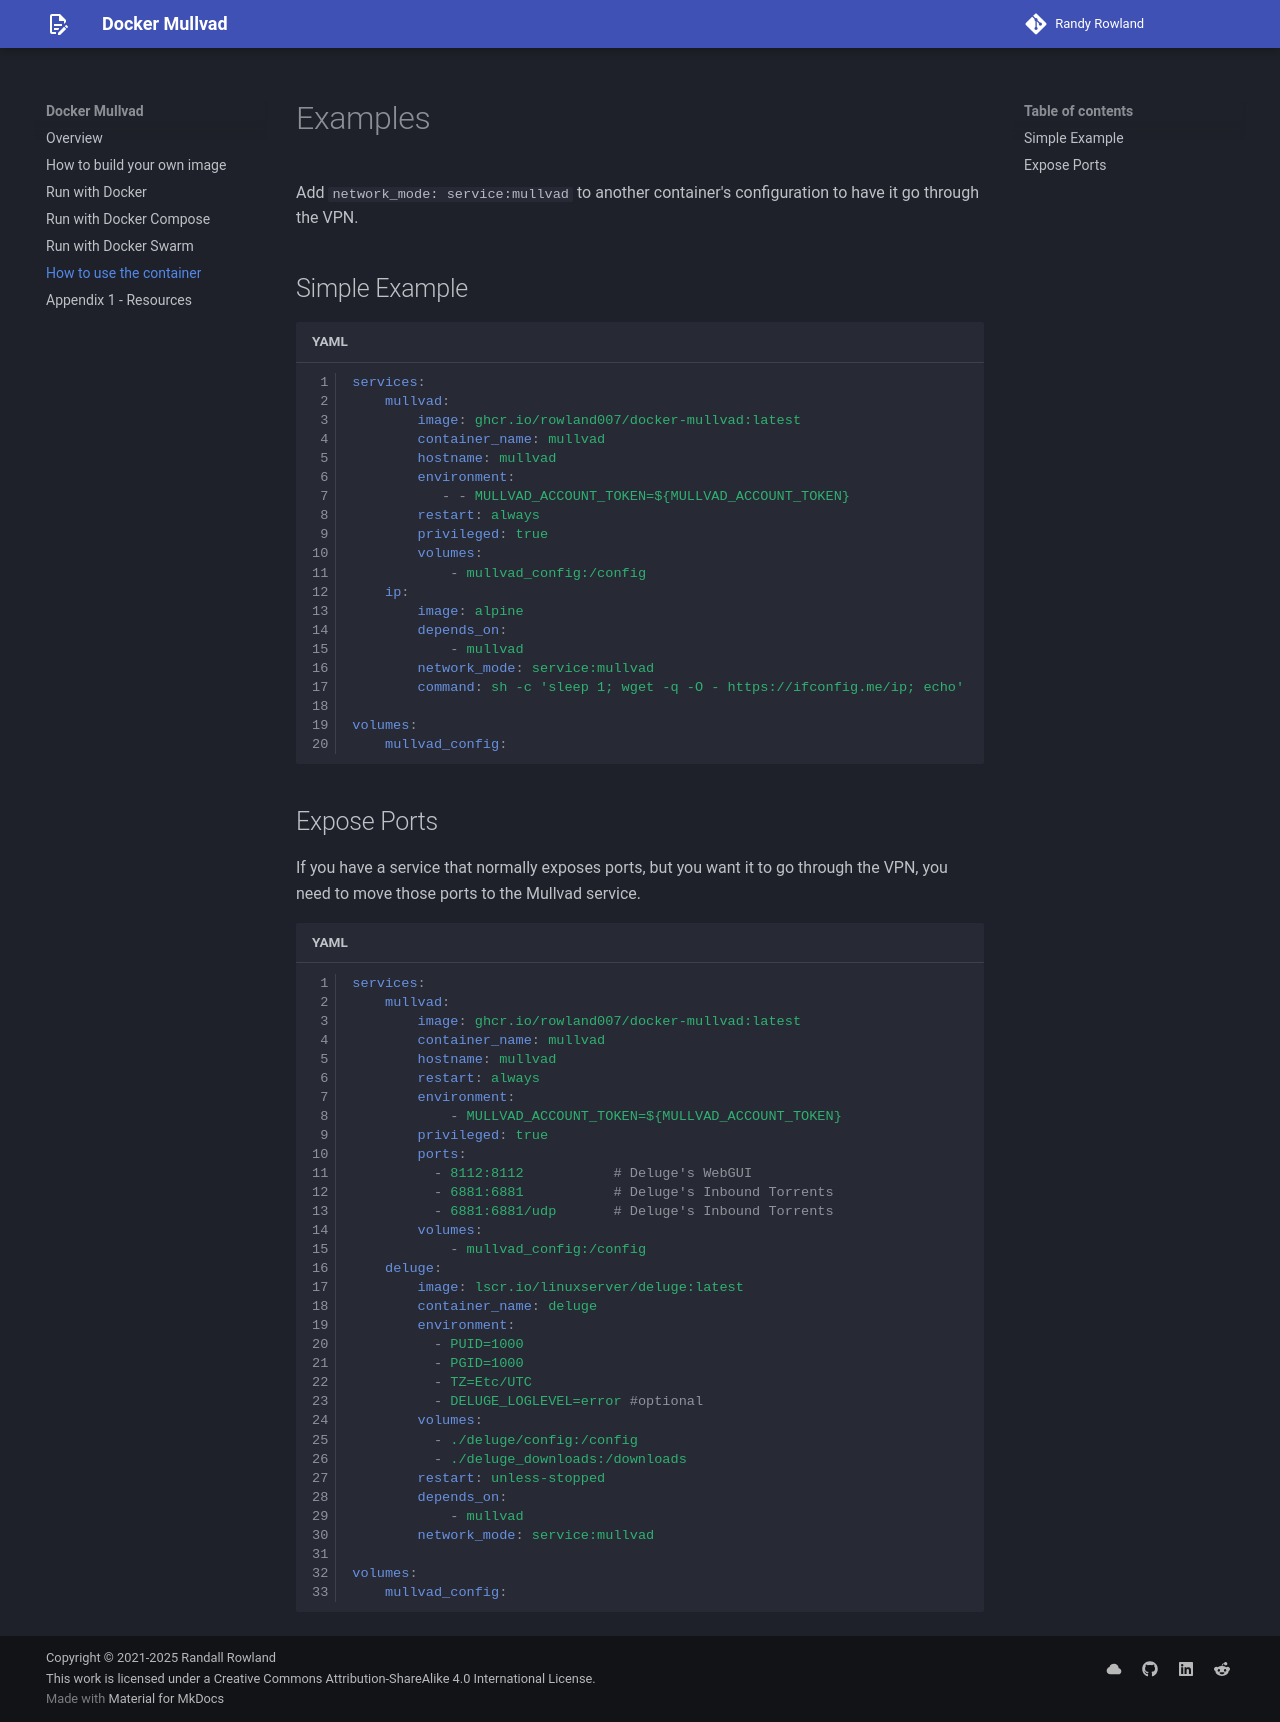

repository: rowland007/docker-mullvad · page: use-cases/index.html · generator: mkdocs

# Examples

Add `network_mode: service:mullvad` to another container's configuration to have it go through the VPN.

## Simple Example

```yaml
services:
    mullvad:
        image: ghcr.io/rowland007/docker-mullvad:latest
        container_name: mullvad
        hostname: mullvad
        environment:
           - - MULLVAD_ACCOUNT_TOKEN=${MULLVAD_ACCOUNT_TOKEN}
        restart: always
        privileged: true
        volumes:
            - mullvad_config:/config
    ip:
        image: alpine
        depends_on:
            - mullvad
        network_mode: service:mullvad
        command: sh -c 'sleep 1; wget -q -O - https://ifconfig.me/ip; echo'

volumes:
    mullvad_config:
```

## Expose Ports

If you have a service that normally exposes ports, but you want it to go through the VPN, you need to move those ports to the Mullvad service.

```yaml
services:
    mullvad:
        image: ghcr.io/rowland007/docker-mullvad:latest
        container_name: mullvad
        hostname: mullvad
        restart: always
        environment:
            - MULLVAD_ACCOUNT_TOKEN=${MULLVAD_ACCOUNT_TOKEN}
        privileged: true
        ports:
          - 8112:8112           # Deluge's WebGUI
          - 6881:6881           # Deluge's Inbound Torrents
          - 6881:6881/udp       # Deluge's Inbound Torrents
        volumes:
            - mullvad_config:/config
    deluge:
        image: lscr.io/linuxserver/deluge:latest
        container_name: deluge
        environment:
          - PUID=1000
          - PGID=1000
          - TZ=Etc/UTC
          - DELUGE_LOGLEVEL=error #optional
        volumes:
          - ./deluge/config:/config
          - ./deluge_downloads:/downloads
        restart: unless-stopped
        depends_on:
            - mullvad
        network_mode: service:mullvad

volumes:
    mullvad_config:
```
